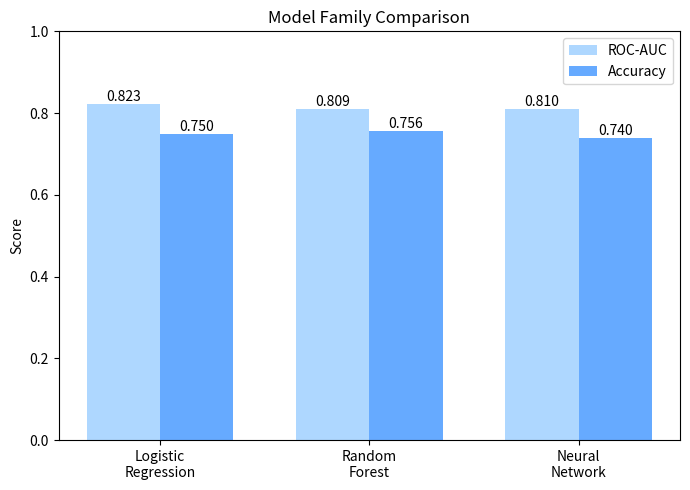

The matplotlib source for this figure:
import matplotlib.pyplot as plt
import numpy as np

models = ["Logistic\nRegression", "Random\nForest", "Neural\nNetwork"]
auc = [0.8226, 0.809, 0.81]        
accuracy = [0.75, 0.756, 0.74]    

x = np.arange(len(models))
width = 0.35

fig, ax = plt.subplots(figsize=(7, 5))
ax.bar(x - width/2, auc, width, label="ROC-AUC", color="#aed7ff")
ax.bar(x + width/2, accuracy, width, label="Accuracy", color="#66aaff")

ax.set_ylim(0, 1)
ax.set_ylabel("Score")
ax.set_title("Model Family Comparison")
ax.set_xticks(x)
ax.set_xticklabels(models)
ax.legend()
ax.bar_label(ax.containers[0], fmt="%.3f")
ax.bar_label(ax.containers[1], fmt="%.3f")

plt.tight_layout()
plt.savefig("viz2_model_comparison.png", dpi=200)
plt.show()
